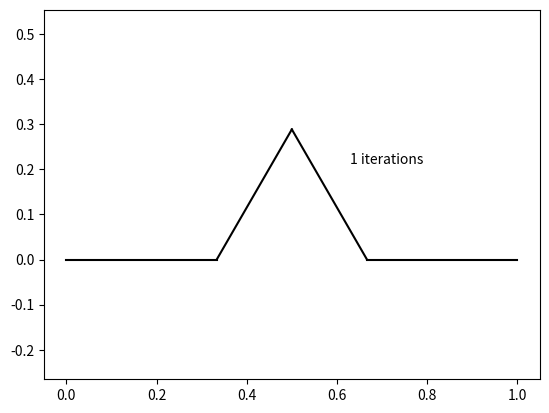

Source code (Python):
# Paul Glenn -- 21 July 2014
# Draw a Koch curve on the interval [0,1].
# Usage: python koch_fractal.py [num_iterations =  1] [x_lower = 0] [x_upper = 1]

# Module imports
import numpy as np
import matplotlib.pyplot as pp
import math as m
from sys import argv

argc = len(argv) -1
if argc == 0: numIterations = 1
else: numIterations = int(argv[1])

if argc == 3:
	x_lower = int(argv[2])
	x_upper = int(argv[3])
else:
	x_lower = 0
	x_upper = 1

xi = np.array([x_lower,0.])
xf = np.array([x_upper,0.])

# Recursive function
def KochIteration(xi,xf, level):
	cos = m.cos(m.pi/3.)
	sin = m.sin(m.pi/3.)
	xyRotation = np.array([[cos, -sin],[sin, cos]])
	if level == 0:
		X = np.linspace(xi[0],xf[0],2)
		Y = np.linspace(xi[1],xf[1],2)
		pp.plot(X,Y,'k')
	else:
		dx = 1./3 * (xf - xi)
		x = [ 0 for i in range(5) ]
		x[0] = xi
		x[1] = x[0] + dx
		x[2] = x[1] + np.dot(xyRotation,dx)
		x[3] = x[0] + 2*dx
		x[4] = xf
		for i in range(4):
			KochIteration(x[i],x[i+1], level - 1)


KochIteration(xi,xf, numIterations)
pp.text(0.6*pp.xlim()[1],0.7*pp.ylim()[1],'%i iterations'%numIterations)
pp.axis('equal')
#pp.show()
pp.savefig('koch_fractal.png')
